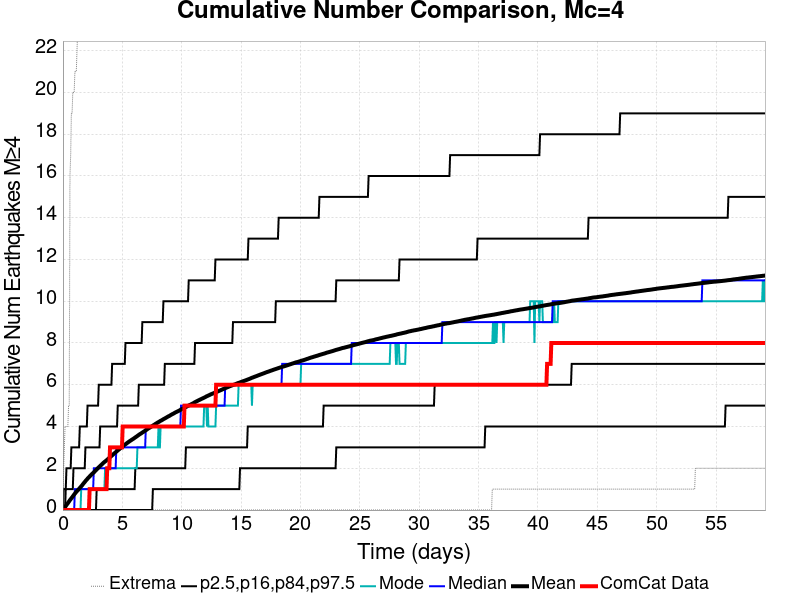

The table this chart was drawn from, first rows:
Time (days), ComCat Data, Simulation Mean, Simulation Median, Simulation Mode, Simulation Minimum, Simulation Maximum, 2.5 %-ile, 16 %-ile, 84 %-ile, 97.5 %-ile
0.0, 0.0, 0.0, 0.0, 0.0, 0.0, 0.0, 0.0, 0.0, 0.0, 0.0
0.05918, 0.0, 0.05444, 0.0, 0.0, 0.0, 2.0, 0.0, 0.0, 0.0, 1.0
0.1184, 0.0, 0.09583, 0.0, 0.0, 0.0, 3.0, 0.0, 0.0, 0.0, 1.0
0.1775, 0.0, 0.1417, 0.0, 0.0, 0.0, 4.0, 0.0, 0.0, 0.0, 1.0
0.2367, 0.0, 0.1903, 0.0, 0.0, 0.0, 4.0, 0.0, 0.0, 1.0, 1.0
0.2959, 0.0, 0.2403, 0.0, 0.0, 0.0, 4.0, 0.0, 0.0, 1.0, 2.0
0.3551, 0.0, 0.2864, 0.0, 0.0, 0.0, 4.0, 0.0, 0.0, 1.0, 2.0
0.4143, 0.0, 0.3292, 0.0, 0.0, 0.0, 4.0, 0.0, 0.0, 1.0, 2.0
0.4734, 0.0, 0.38, 0.0, 0.0, 0.0, 5.0, 0.0, 0.0, 1.0, 2.0
0.5326, 0.0, 0.4267, 0.0, 0.0, 0.0, 5.0, 0.0, 0.0, 1.0, 2.0
0.5918, 0.0, 0.4797, 0.0, 0.0, 0.0, 16.0, 0.0, 0.0, 1.0, 2.0
0.651, 0.0, 0.5192, 0.0, 0.0, 0.0, 17.0, 0.0, 0.0, 1.0, 2.0
0.7102, 0.0, 0.565, 0.0, 0.0, 0.0, 19.0, 0.0, 0.0, 1.0, 3.0
0.7693, 0.0, 0.6075, 0.0, 0.0, 0.0, 19.0, 0.0, 0.0, 1.0, 3.0
0.8285, 0.0, 0.6514, 0.0, 0.0, 0.0, 20.0, 0.0, 0.0, 1.0, 3.0
0.8877, 0.0, 0.6997, 0.0, 0.0, 0.0, 20.0, 0.0, 0.0, 2.0, 3.0
0.9469, 0.0, 0.7444, 0.0, 0.0, 0.0, 20.0, 0.0, 0.0, 2.0, 3.0
1.006, 0.0, 0.7883, 1.0, 0.0, 0.0, 21.0, 0.0, 0.0, 2.0, 3.0
1.065, 0.0, 0.8261, 1.0, 0.0, 0.0, 21.0, 0.0, 0.0, 2.0, 3.0
1.124, 0.0, 0.8728, 1.0, 0.0, 0.0, 21.0, 0.0, 0.0, 2.0, 3.0
1.184, 0.0, 0.9092, 1.0, 0.0, 0.0, 22.0, 0.0, 0.0, 2.0, 3.0
1.243, 0.0, 0.9447, 1.0, 0.0, 0.0, 23.0, 0.0, 0.0, 2.0, 3.0
1.302, 0.0, 0.9744, 1.0, 0.0, 0.0, 23.0, 0.0, 0.0, 2.0, 3.0
1.361, 0.0, 1.019, 1.0, 0.0, 0.0, 23.0, 0.0, 0.0, 2.0, 3.0
1.42, 0.0, 1.059, 1.0, 0.0, 0.0, 23.0, 0.0, 0.0, 2.0, 4.0
1.479, 0.0, 1.094, 1.0, 0.0, 0.0, 23.0, 0.0, 0.0, 2.0, 4.0
1.539, 0.0, 1.135, 1.0, 1.0, 0.0, 23.0, 0.0, 0.0, 2.0, 4.0
1.598, 0.0, 1.173, 1.0, 1.0, 0.0, 24.0, 0.0, 0.0, 2.0, 4.0
1.657, 0.0, 1.218, 1.0, 1.0, 0.0, 24.0, 0.0, 0.0, 2.0, 4.0
1.716, 0.0, 1.263, 1.0, 1.0, 0.0, 24.0, 0.0, 0.0, 2.0, 4.0
1.775, 0.0, 1.303, 1.0, 1.0, 0.0, 24.0, 0.0, 0.0, 2.0, 4.0
1.835, 0.0, 1.342, 1.0, 1.0, 0.0, 24.0, 0.0, 0.0, 2.0, 4.0
1.894, 0.0, 1.386, 1.0, 1.0, 0.0, 28.0, 0.0, 0.0, 3.0, 4.0
1.953, 0.0, 1.427, 1.0, 1.0, 0.0, 28.0, 0.0, 0.0, 3.0, 4.0
2.012, 0.0, 1.46, 1.0, 1.0, 0.0, 28.0, 0.0, 0.0, 3.0, 4.0
2.071, 0.0, 1.504, 1.0, 1.0, 0.0, 28.0, 0.0, 0.0, 3.0, 5.0
2.13, 0.0, 1.54, 1.0, 1.0, 0.0, 30.0, 0.0, 0.0, 3.0, 5.0
2.19, 0.0, 1.572, 1.0, 1.0, 0.0, 30.0, 0.0, 0.0, 3.0, 5.0
2.249, 1.0, 1.611, 1.0, 1.0, 0.0, 30.0, 0.0, 0.0, 3.0, 5.0
2.308, 1.0, 1.645, 1.0, 1.0, 0.0, 30.0, 0.0, 0.0, 3.0, 5.0
2.367, 1.0, 1.678, 1.0, 1.0, 0.0, 30.0, 0.0, 0.0, 3.0, 5.0
2.426, 1.0, 1.712, 1.0, 1.0, 0.0, 30.0, 0.0, 0.0, 3.0, 5.0
2.486, 1.0, 1.747, 1.0, 1.0, 0.0, 31.0, 0.0, 0.0, 3.0, 5.0
2.545, 1.0, 1.777, 1.0, 1.0, 0.0, 32.0, 0.0, 0.0, 3.0, 5.0
2.604, 1.0, 1.807, 2.0, 1.0, 0.0, 32.0, 0.0, 0.0, 3.0, 5.0
2.663, 1.0, 1.841, 2.0, 1.0, 0.0, 32.0, 0.0, 0.0, 3.0, 5.0
2.722, 1.0, 1.877, 2.0, 1.0, 0.0, 32.0, 0.0, 0.0, 3.0, 5.0
2.781, 1.0, 1.909, 2.0, 1.0, 0.0, 32.0, 0.0, 0.0, 3.0, 5.0
2.841, 1.0, 1.944, 2.0, 1.0, 0.0, 32.0, 0.0, 1.0, 3.0, 5.0
2.9, 1.0, 1.981, 2.0, 1.0, 0.0, 32.0, 0.0, 1.0, 3.0, 5.0
2.959, 1.0, 2.014, 2.0, 1.0, 0.0, 32.0, 0.0, 1.0, 3.0, 5.0
3.018, 1.0, 2.05, 2.0, 1.0, 0.0, 32.0, 0.0, 1.0, 3.0, 6.0
3.077, 1.0, 2.078, 2.0, 1.0, 0.0, 32.0, 0.0, 1.0, 3.0, 6.0
3.137, 1.0, 2.113, 2.0, 1.0, 0.0, 32.0, 0.0, 1.0, 4.0, 6.0
3.196, 1.0, 2.145, 2.0, 1.0, 0.0, 32.0, 0.0, 1.0, 4.0, 6.0
3.255, 1.0, 2.171, 2.0, 1.0, 0.0, 32.0, 0.0, 1.0, 4.0, 6.0
3.314, 1.0, 2.211, 2.0, 1.0, 0.0, 32.0, 0.0, 1.0, 4.0, 6.0
3.373, 1.0, 2.24, 2.0, 1.0, 0.0, 32.0, 0.0, 1.0, 4.0, 6.0
3.432, 1.0, 2.272, 2.0, 1.0, 0.0, 32.0, 0.0, 1.0, 4.0, 6.0
3.492, 1.0, 2.302, 2.0, 1.0, 0.0, 32.0, 0.0, 1.0, 4.0, 6.0
... 940 more rows
